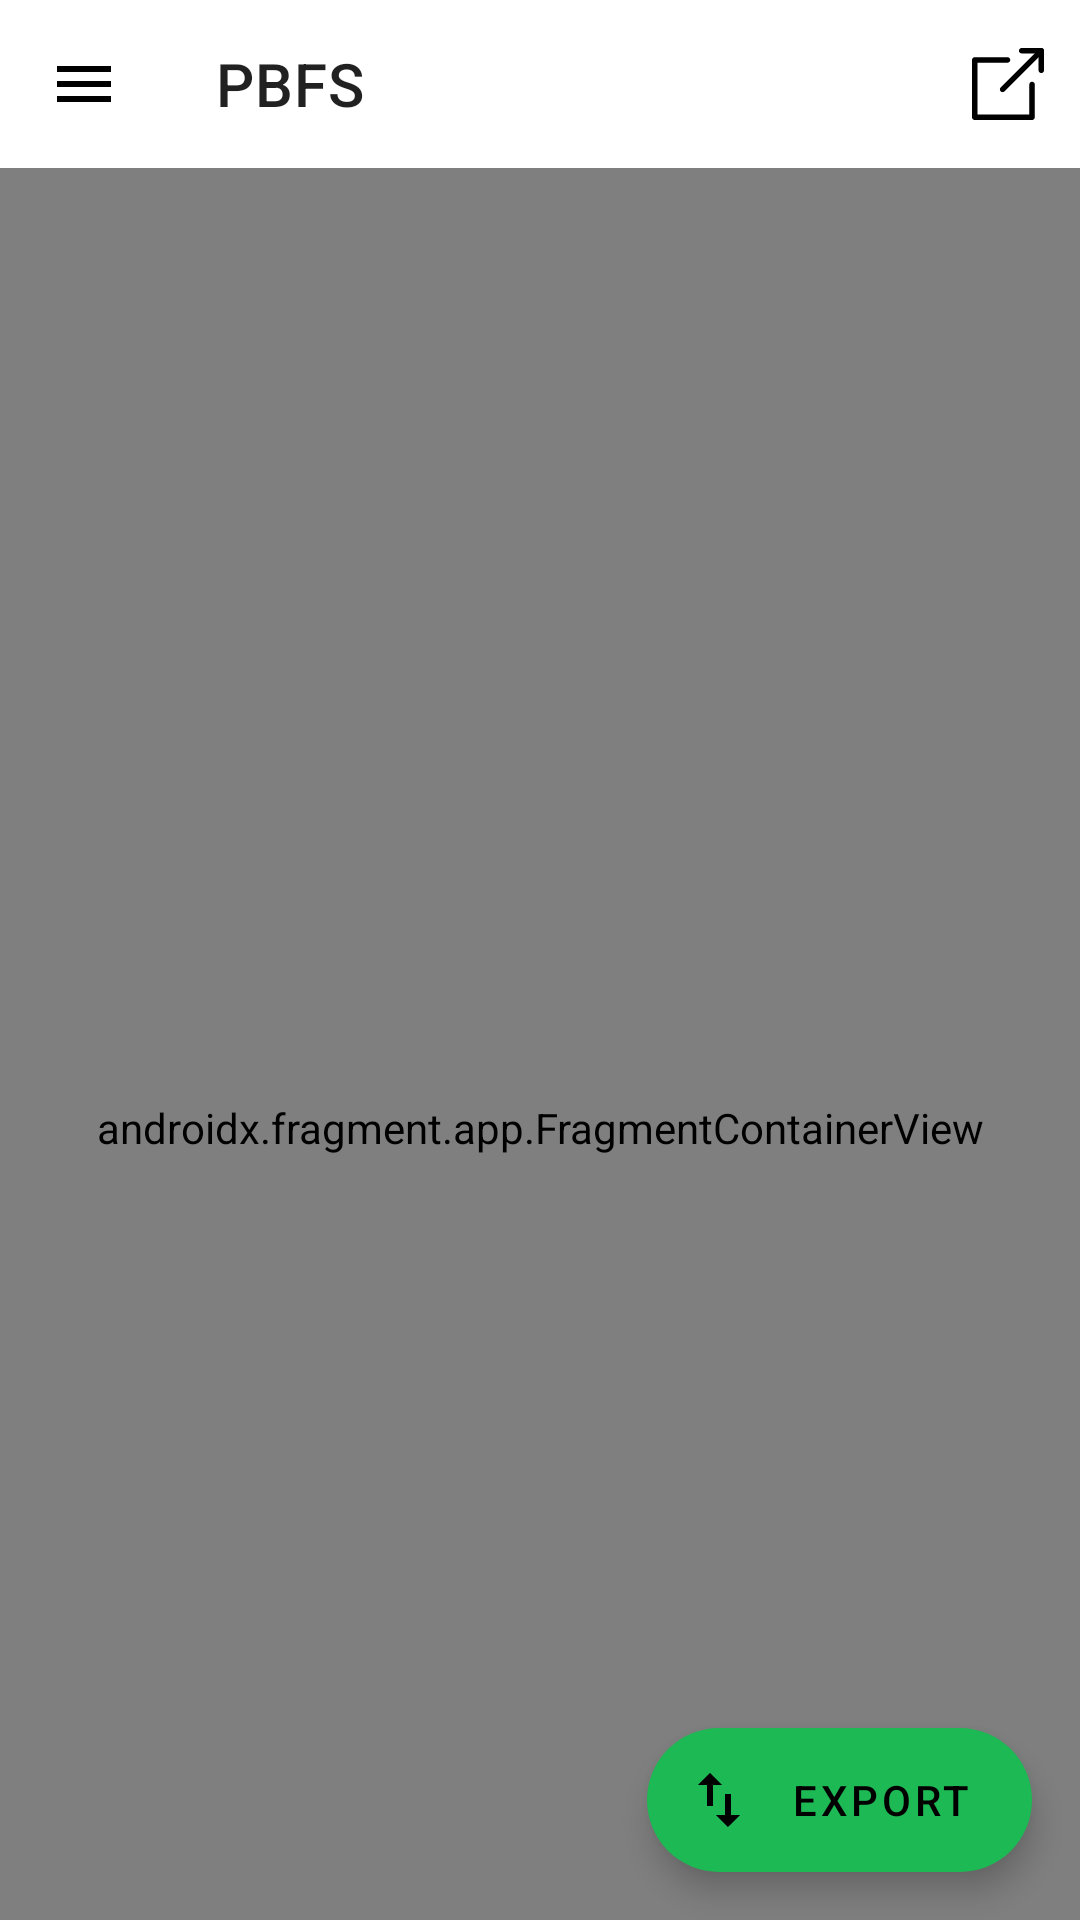

Produce the Android XML layout that renders to this screen, including the resource entries it uses.
<!-- AndroidManifest.xml: application theme AppTheme -->
<!-- res/layout/activity_main.xml -->
<?xml version="1.0" encoding="utf-8"?>
<layout xmlns:android="http://schemas.android.com/apk/res/android"
    xmlns:app="http://schemas.android.com/apk/res-auto">

    <data>

        <variable
            name="viewModel"
            type="com.example.pbfs.viewmodel.MainActivityViewModel" />
    </data>

    <androidx.coordinatorlayout.widget.CoordinatorLayout
        android:id="@+id/root_coordinator_layout"
        android:layout_width="match_parent"
        android:layout_height="match_parent">

        <com.google.android.material.appbar.AppBarLayout
            android:id="@+id/main_app_bar"
            android:layout_width="match_parent"
            android:layout_height="wrap_content"
            android:theme="@style/AppTheme.AppBarOverlay"
            app:elevation="0dp">

            <com.google.android.material.appbar.MaterialToolbar
                android:id="@+id/main_toolbar"
                app:menu="@menu/main_toolbar"
                app:navigationIcon="@drawable/ic_menu_24px"
                app:title="@string/app_name_short"
                android:layout_width="match_parent"
                android:layout_height="wrap_content"
                android:background="?android:attr/colorPrimary"
                android:minHeight="?attr/actionBarSize"
                app:contentInsetStart="0dp"
                app:layout_scrollFlags="scroll|enterAlways"
                app:popupTheme="@style/AppTheme.PopupOverlay">

            </com.google.android.material.appbar.MaterialToolbar>

        </com.google.android.material.appbar.AppBarLayout>

        <androidx.fragment.app.FragmentContainerView
            android:id="@+id/main_nav_host"
            android:name="androidx.navigation.fragment.NavHostFragment"
            android:layout_width="match_parent"
            android:layout_height="match_parent"
            app:defaultNavHost="true"
            app:layout_behavior="@string/appbar_scrolling_view_behavior"
            app:layout_constraintBottom_toBottomOf="parent"
            app:layout_constraintLeft_toLeftOf="parent"
            app:layout_constraintRight_toRightOf="parent"
            app:layout_constraintTop_toTopOf="parent" />

        <com.google.android.material.floatingactionbutton.ExtendedFloatingActionButton
            android:id="@+id/ex_fab_main"
            android:layout_width="wrap_content"
            android:layout_height="wrap_content"
            android:layout_gravity="end|bottom"
            android:layout_margin="16dp"
            android:enabled="@{viewModel.networkState}"
            android:text="@string/export"
            app:icon="@drawable/ic_import_export_24px" />

    </androidx.coordinatorlayout.widget.CoordinatorLayout>

</layout>
<!-- resources referenced by this layout -->
<resources>
  <!-- drawable ic_import_export_24px (drawable) -->
  <vector xmlns:android="http://schemas.android.com/apk/res/android"
      android:width="24dp"
      android:height="24dp"
      android:viewportWidth="24"
      android:viewportHeight="24">
      <path
          android:fillColor="#FF000000"
          android:pathData="M9,3L5,6.99h3L8,14h2L10,6.99h3L9,3zM16,17.01L16,10h-2v7.01h-3L15,21l4,-3.99h-3z" />
  </vector>
  <!-- drawable ic_menu_24px (drawable) -->
  <vector xmlns:android="http://schemas.android.com/apk/res/android"
      android:width="24dp"
      android:height="24dp"
      android:viewportWidth="24"
      android:viewportHeight="24">
      <path
          android:fillColor="@color/icon_color"
          android:pathData="M3,18h18v-2L3,16v2zM3,13h18v-2L3,11v2zM3,6v2h18L21,6L3,6z" />
  </vector>
  <string name="app_name_short">PBFS</string>
  <string name="export">export</string>
  <style name="AppTheme.AppBarOverlay" parent="ThemeOverlay.MaterialComponents.ActionBar" />
  <style name="AppTheme.PopupOverlay" parent="ThemeOverlay.MaterialComponents.ActionBar" />
  <style name="AppTheme" parent="Theme.MaterialComponents.DayNight.NoActionBar">
          <item name="colorPrimary">@color/colorPrimary</item>
          <item name="colorPrimaryDark">@color/colorPrimaryDark</item>
          <item name="colorAccent">@color/colorAccent</item>
          <item name="colorSecondary">@color/spotify_green</item>
          <item name="colorOnSecondary">@color/icon_color</item>
      </style>
  <color name="icon_color">#000000</color>
  <color name="colorPrimary">#FFFFFF</color>
  <color name="colorPrimaryDark">#CFCFCF</color>
  <color name="colorAccent">#1DB954</color>
  <color name="spotify_green">#1DB954</color>
</resources>
